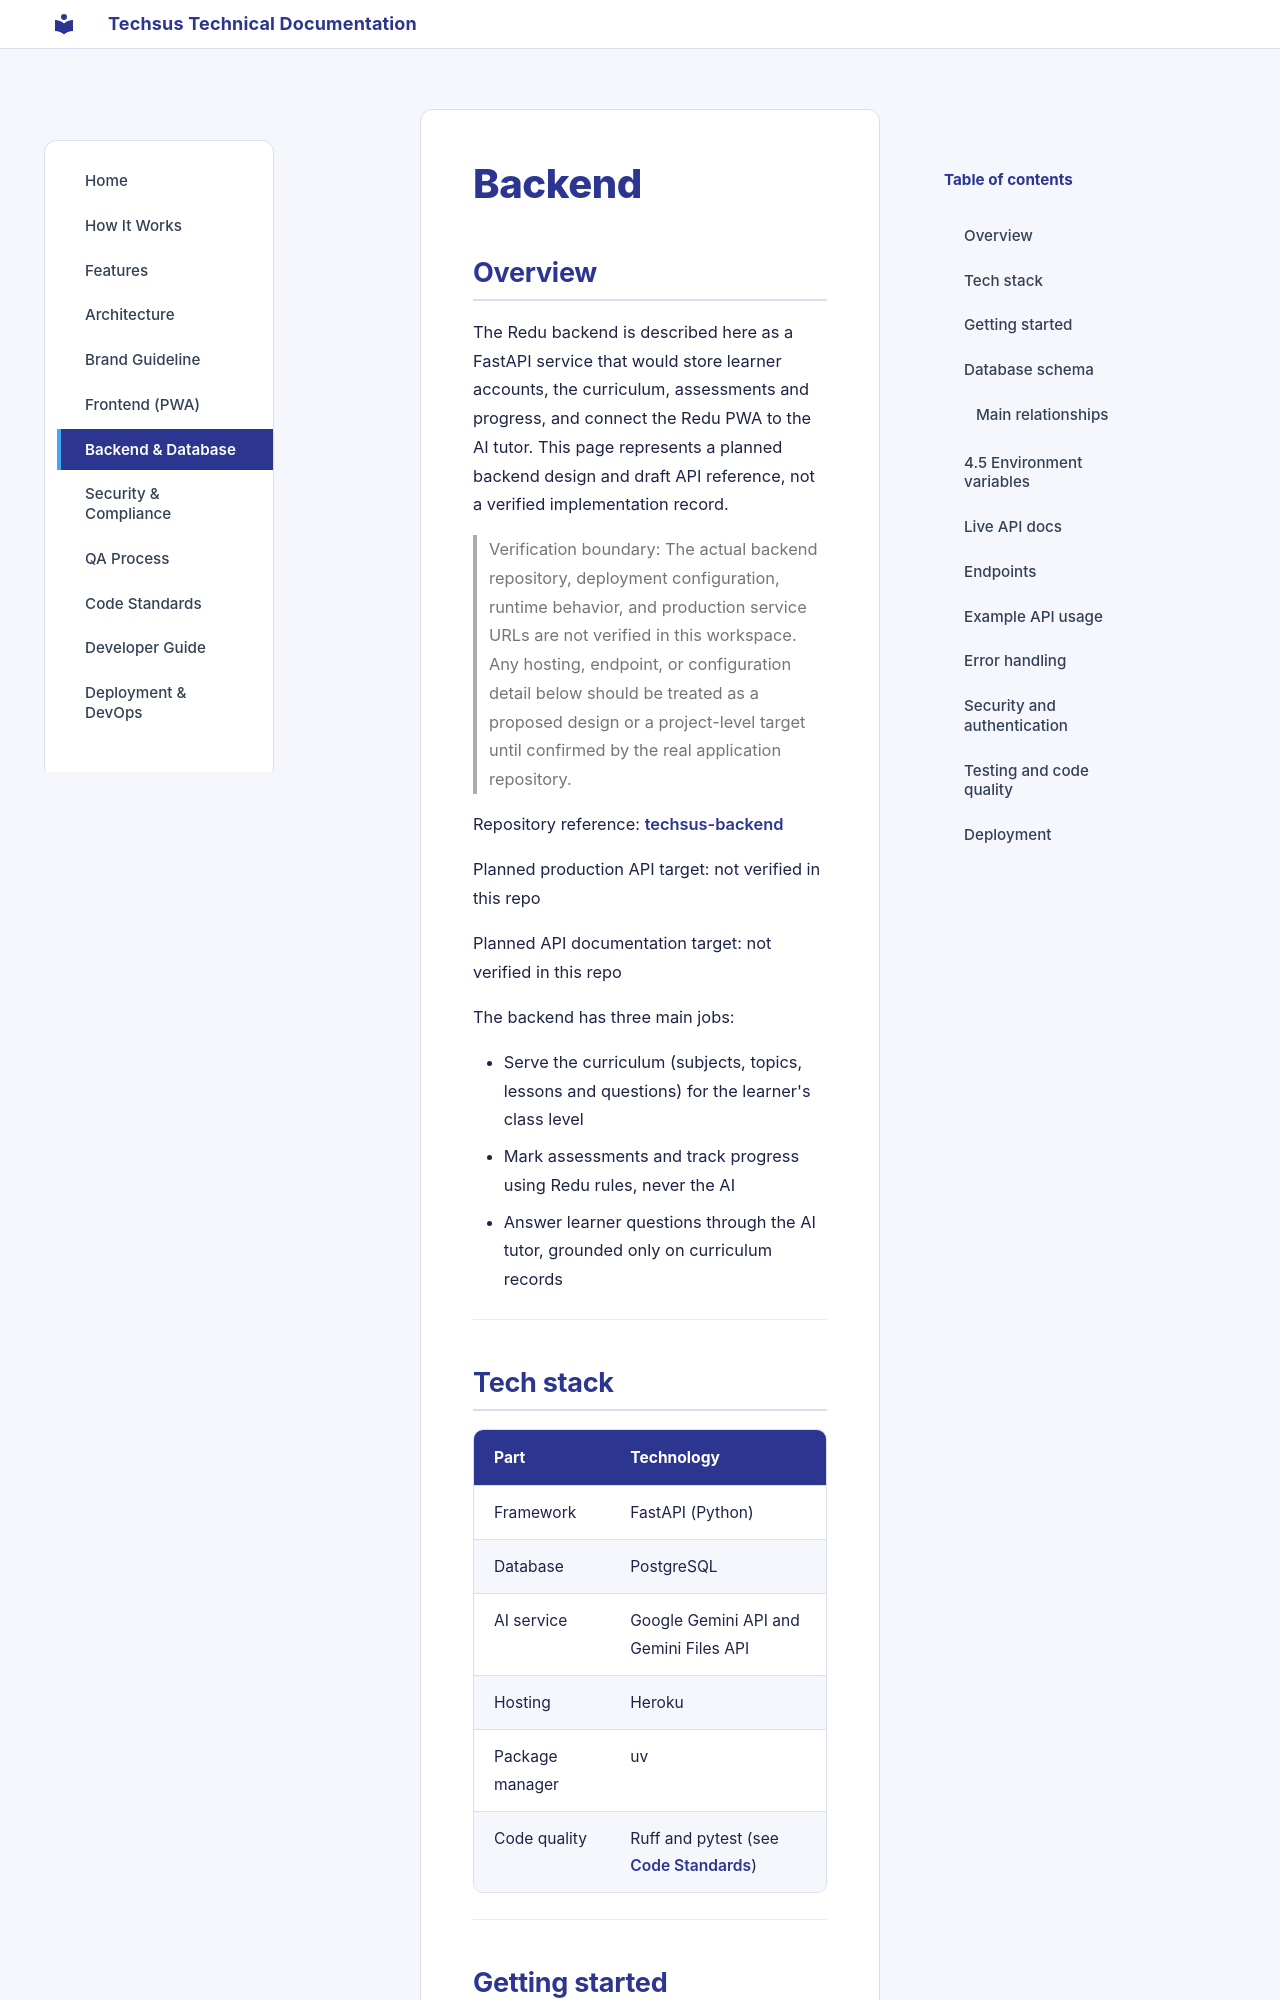

repository: akirachix/techsus-technical-documentation · page: backend/index.html · generator: mkdocs

# Backend

## Overview
The Redu backend is described here as a FastAPI service that would store learner accounts, the curriculum, assessments and progress, and connect the Redu PWA to the AI tutor. This page represents a planned backend design and draft API reference, not a verified implementation record.

> Verification boundary: The actual backend repository, deployment configuration, runtime behavior, and production service URLs are not verified in this workspace. Any hosting, endpoint, or configuration detail below should be treated as a proposed design or a project-level target until confirmed by the real application repository.

Repository reference: [techsus-backend](https://github.com)

Planned production API target: not verified in this repo

Planned API documentation target: not verified in this repo

The backend has three main jobs:

- Serve the curriculum (subjects, topics, lessons and questions) for the learner's class level
- Mark assessments and track progress using Redu rules, never the AI
- Answer learner questions through the AI tutor, grounded only on curriculum records

---
